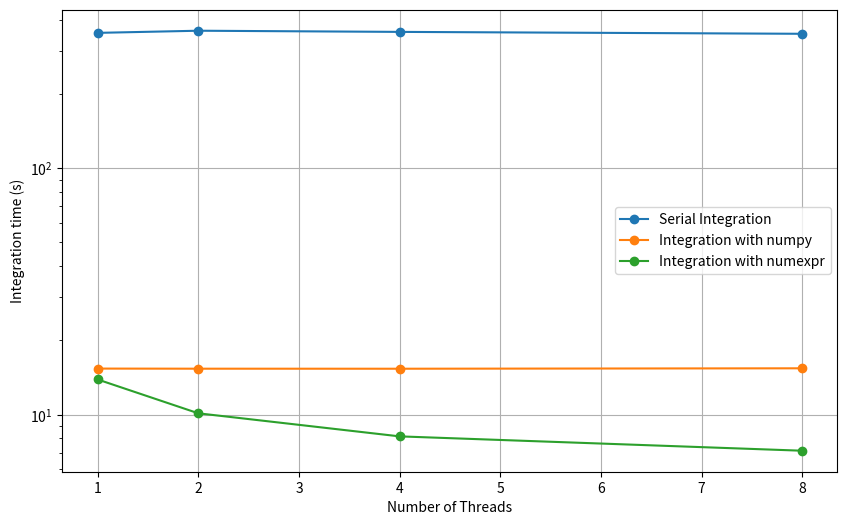
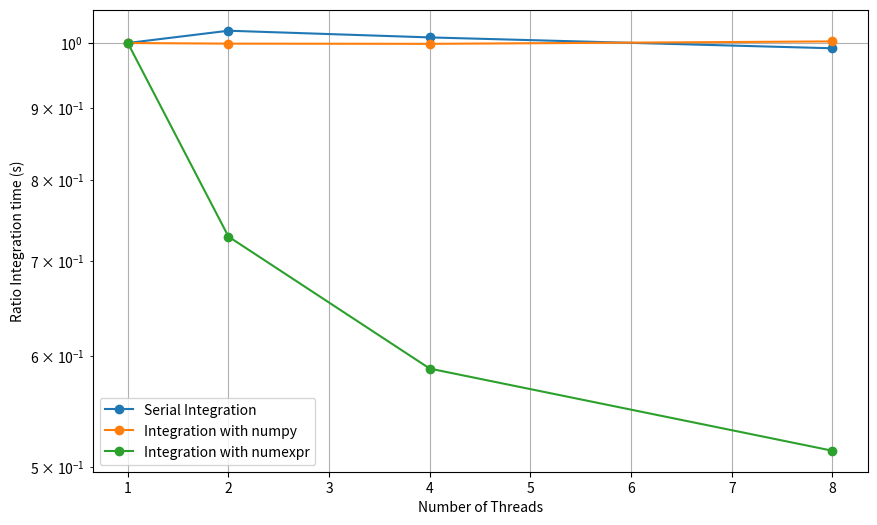

Recreate these plots in Python, in order.
from matplotlib import pyplot as plt
import numpy as np

data = np.array([[354.769222, 15.377504, 13.886702],[ 361.954770, 15.361353, 10.121975],[358.021756,15.356095,8.158909 ],[351.722487,15.417412,7.134628  ]])

Int_serial = data[:,0]
Int_np = data[:,1]
Int_numexp = data[:,2]


ratio_serial = data[:,0]/data[0,0]
ratio_np = data[:,1]/data[0,1]
ratio_numexp = data[:,2]/data[0,2]

xVals = [1,2,4,8]
plt.figure(1, figsize=(10,6))
plt.plot(xVals, Int_serial, label = 'Serial Integration', marker = 'o')
plt.plot(xVals, Int_np, label = 'Integration with numpy', marker = 'o')
plt.plot(xVals, Int_numexp, label = 'Integration with numexpr', marker = 'o')
plt.yscale('log')
plt.grid(True)
plt.legend()
plt.xlabel('Number of Threads')
plt.ylabel('Integration time (s)')


plt.figure(2, figsize=(10,6))
plt.plot(xVals, ratio_serial, label = 'Serial Integration', marker = 'o')
plt.plot(xVals, ratio_np, label = 'Integration with numpy', marker = 'o')
plt.plot(xVals, ratio_numexp, label = 'Integration with numexpr', marker = 'o')
plt.yscale('log')
plt.grid(True)
plt.legend()
plt.xlabel('Number of Threads')
plt.ylabel('Ratio Integration time (s)')